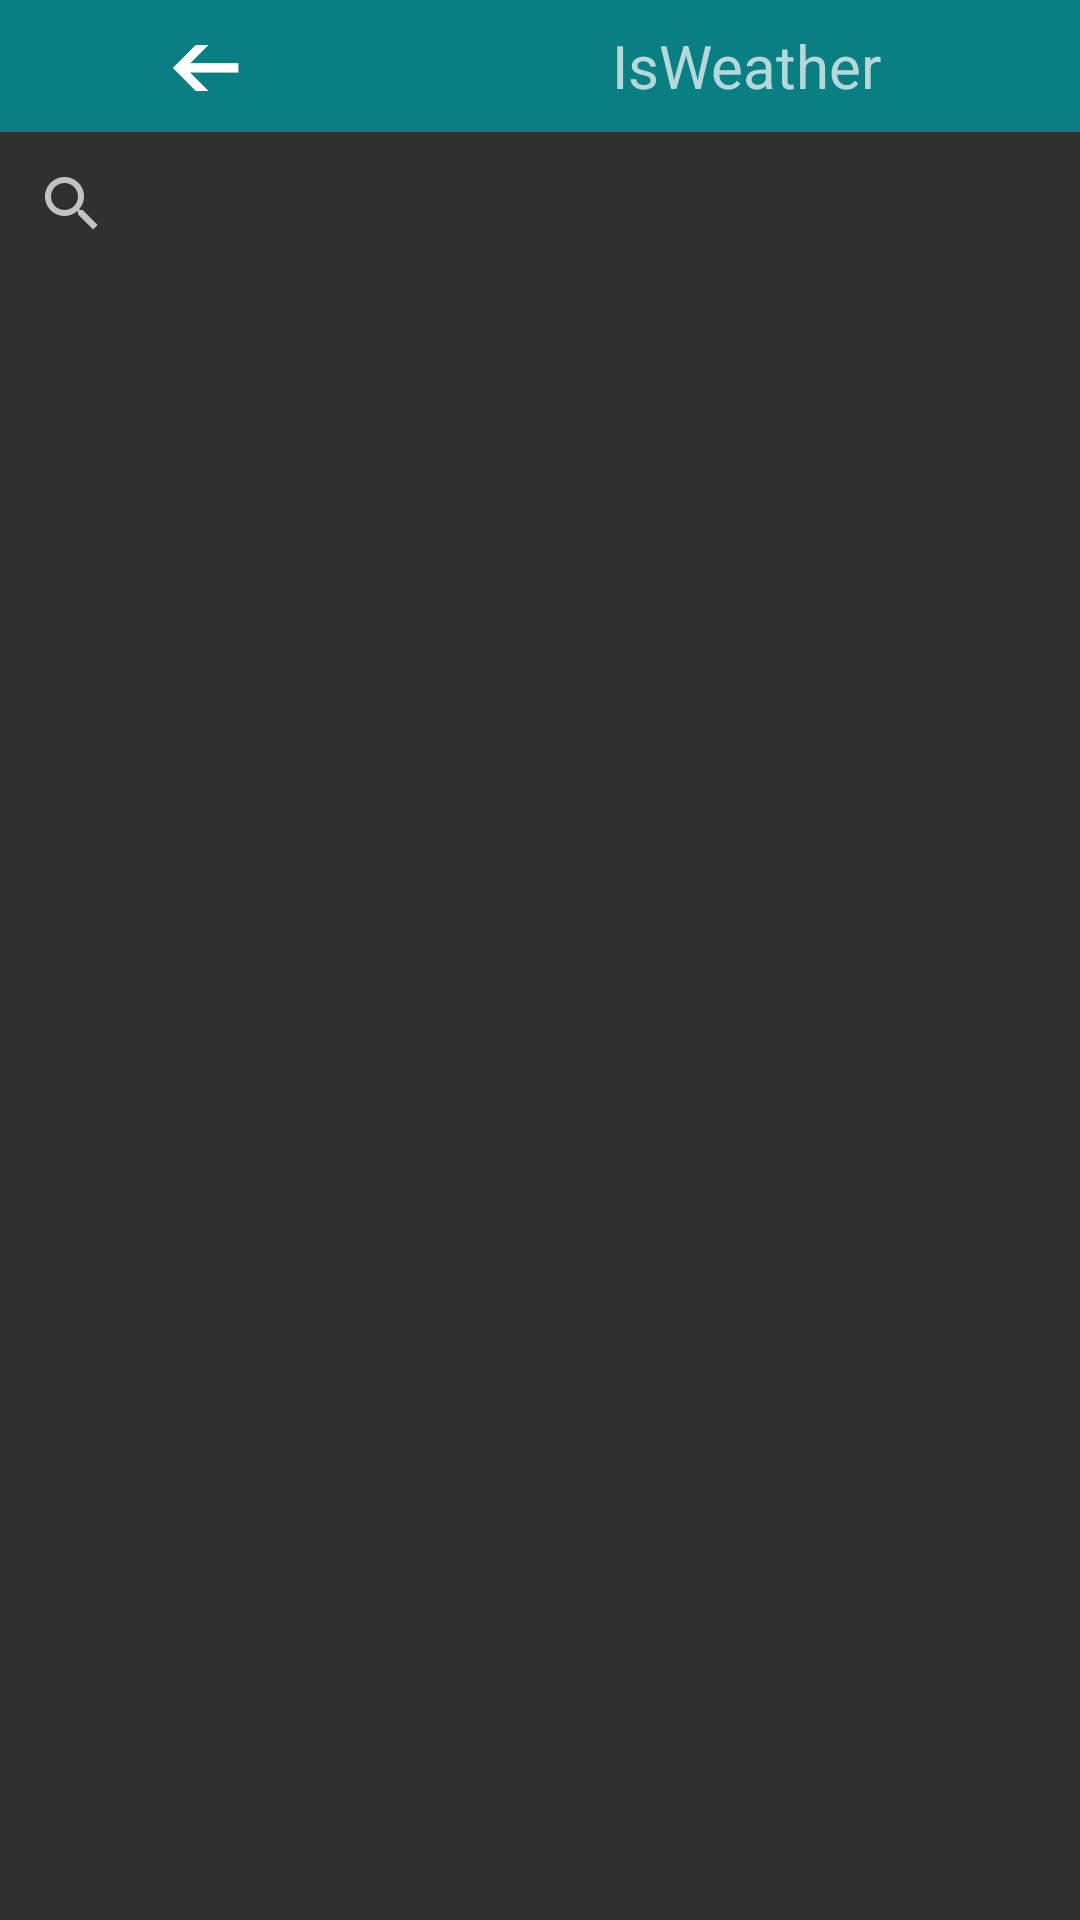

Write the Android layout XML for this screen, with the resource values it uses.
<!-- AndroidManifest.xml: application theme Theme.AppCompat.NoActionBar -->
<!-- res/layout/activity_city_add_.xml -->
<?xml version="1.0" encoding="utf-8"?>
<LinearLayout xmlns:android="http://schemas.android.com/apk/res/android"
    android:layout_width="match_parent" android:layout_height="match_parent"
    android:orientation="vertical">

    <LinearLayout
        android:id="@+id/nav_LinearLayout"
        android:layout_width="match_parent"
        android:layout_height="44dp"
        android:orientation="horizontal"
        android:background="#097e83">

        <ImageView
            android:layout_width="15dp"
            android:layout_height="match_parent"
            android:layout_gravity="left"
            android:layout_weight="1"
            android:padding="10dp"
            android:src="@drawable/back"
            android:id="@+id/back" />

        <TextView
            android:layout_width="wrap_content"
            android:layout_height="match_parent"
            android:gravity="center"
            android:layout_weight="1"
            android:text="@string/app_name"
            android:textSize="20dp"
            android:padding="5dip"
            android:id="@+id/title_TextView" />

         </LinearLayout>

    <SearchView
        android:id="@+id/search"
        android:layout_width="match_parent"
        android:layout_height="wrap_content"
        android:queryHint="搜索联系人" />
    <ListView

        android:id="@+id/lv"
        android:layout_width="wrap_content"
        android:layout_height="wrap_content" />

</LinearLayout>
<!-- resources referenced by this layout -->
<resources>
  <!-- drawable back: png bitmap (drawable, 23611 bytes) -->
  <string name="app_name">IsWeather</string>
</resources>
